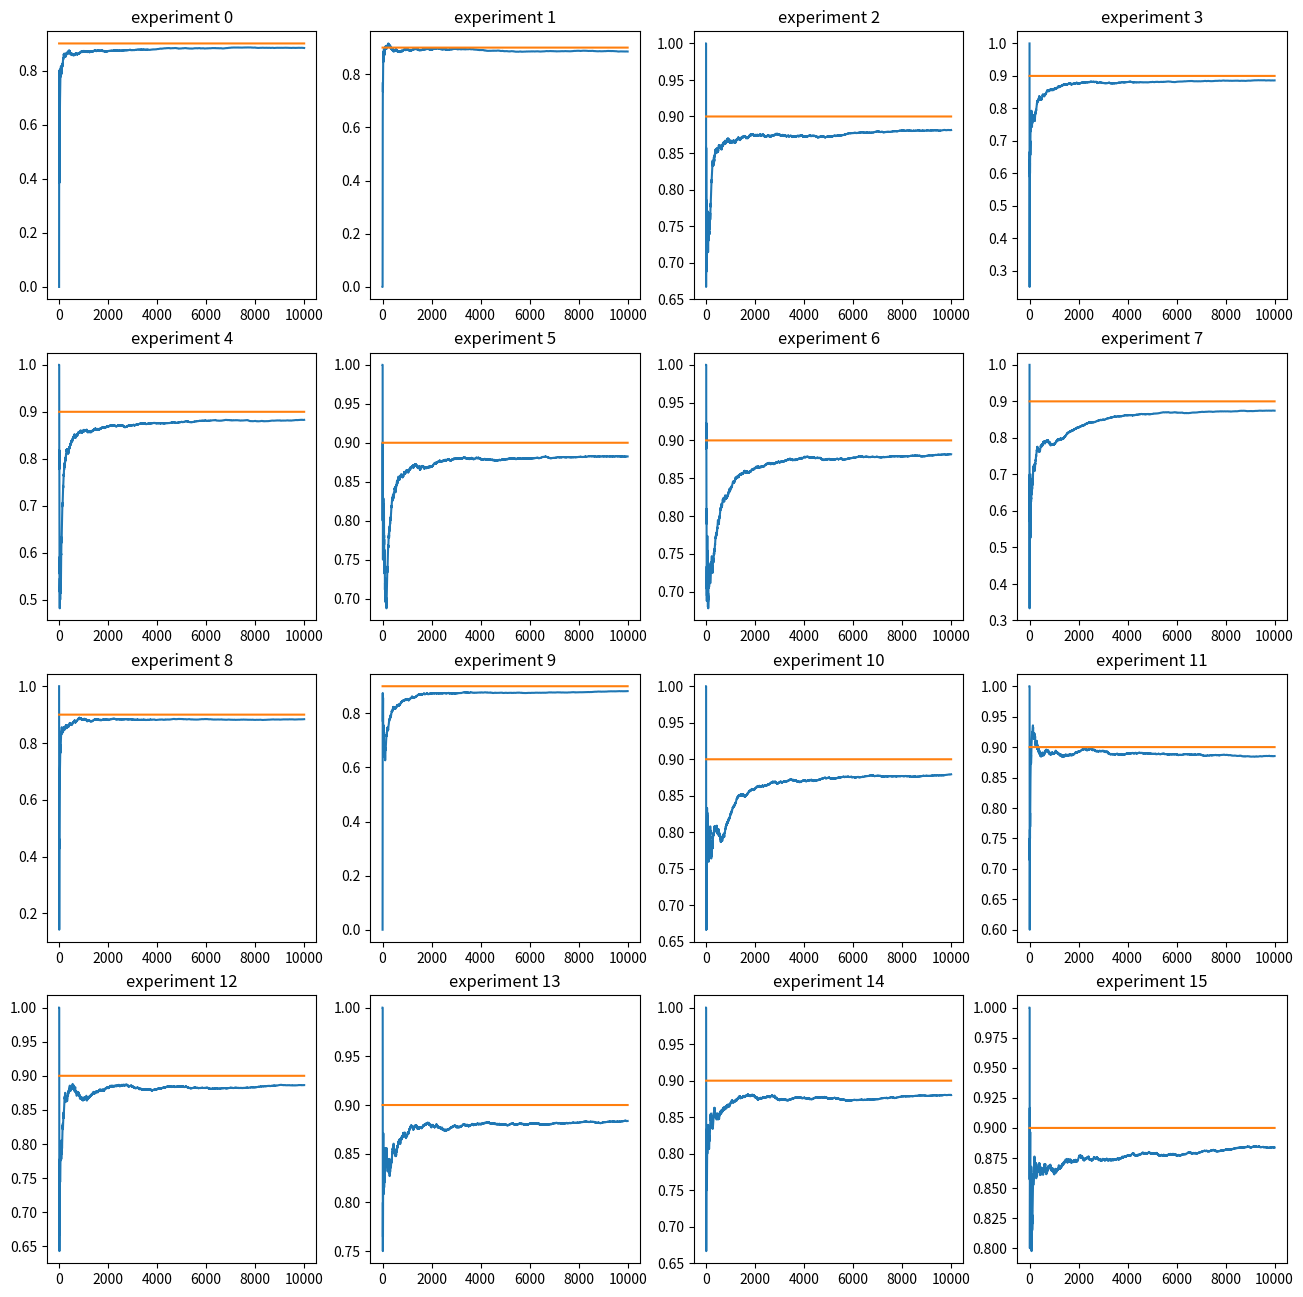

Reproduce this figure in Python.
import numpy as np
from matplotlib import pyplot as plt


class BanditArm:
    def __init__(self, generator):
        self.generator = generator
        self.n_explorations = 0
        self.avg = None

    def pull(self):
        return self.generator()

    def update(self, x):
        self.n_explorations += 1
        if self.avg is not None:
            self.avg = self.avg + (x - self.avg) / self.n_explorations
        else:
            self.avg = x

    def pull_update(self):
        pulled = self.pull()
        self.update(pulled)
        return pulled


def bernoulli(p):
    return 1 if np.random.random() < p else 0


def epsilon_greedy_explore_exploit(bandits_factory, true_best_bandit_id, n_trials, epsilon=0.1, max_explorations=None, initial_explorations_ber_bandit=1, print_results=False):
    # this implementation of epsilon-greedy algorithm use constant epsilon, where us a good approach is to use some
    # epsilon decreasing over time by some strategy, eg 1/n or exponential

    bandits = bandits_factory()
    assert n_trials >= len(bandits) * initial_explorations_ber_bandit
    rewards = []
    n_exporations = 0
    n_exploitations = 0
    true_best_bandit_explotations = 0

    if max_explorations is None:
        max_explorations = n_trials

    for i in range(initial_explorations_ber_bandit):
        for b_i, bandit in enumerate(bandits):
            rewards.append(bandit.pull_update())
            n_exporations += 1
            if b_i == true_best_bandit_id:
                true_best_bandit_explotations += 1
    n_trials = n_trials - n_exporations

    ultimate_best_bandit_id = None
    for i in range(n_trials):
        if ultimate_best_bandit_id is None:
            if bernoulli(epsilon) == 1 or n_exporations == 0:
                # choose bandit randomly
                bandit_id = np.random.choice(len(bandits))
                n_exporations += 1
            else:
                # take best bandit
                bandit_id = np.argmax(np.array([b.avg for b in bandits if b.avg is not None]))
                n_exploitations += 1

            bandit = bandits[bandit_id]
            rewards.append(bandit.pull_update())
            if bandit_id == true_best_bandit_id:
                true_best_bandit_explotations += 1

            if i > max_explorations - 2:
                ultimate_best_bandit_id = np.argmax(np.array([b.avg for b in bandits if b.avg is not None]))
        else:
            rewards.append(bandits[ultimate_best_bandit_id].pull_update())
            n_exploitations += 1
            if ultimate_best_bandit_id == true_best_bandit_id:
                true_best_bandit_explotations += 1

    if print_results:
        print(f'epsilon-greedy win rate: {np.mean(rewards)}')
        print(f'number of explorations: {n_exporations}')
        print(f'number of exploitations: {n_exploitations}')
        print(f'number of true best bandit exploitations: {true_best_bandit_explotations}')

    return rewards, n_exporations, n_exploitations, true_best_bandit_explotations


def plot_experiment_results(experiments_rewards, benchmark):
    plt.figure(figsize=(16, 16))
    for i in range(16):
        rewards = experiments_rewards[i]
        n = len(rewards)
        cumulative_rewards = np.cumsum(rewards)
        win_rates = cumulative_rewards / (np.arange(n) + 1)

        plt.subplot(4, 4, i + 1)
        plt.plot(win_rates)
        plt.plot(np.ones(n) * benchmark)
        plt.title(f'experiment {i}')
    plt.show()


def bandits_generator():
    bandits = []
    bandits.append(BanditArm(lambda: bernoulli(0.7)))
    bandits.append(BanditArm(lambda: bernoulli(0.6)))
    bandits.append(BanditArm(lambda: bernoulli(0.8)))
    bandits.append(BanditArm(lambda: bernoulli(0.9)))
    return bandits


if __name__ == '__main__':
    n_experiments = 100
    n_bandit_pulls = 10000

    reward_avgs = []
    exporations = []
    explotations = []
    true_best_explotations = []

    for i in range(n_experiments):
        print(f'*** experiment {i} ***')
        rewards, explor_count, exploit_count, true_best_exploit_count = epsilon_greedy_explore_exploit(
            bandits_factory=bandits_generator,
            true_best_bandit_id=0,
            n_trials=n_bandit_pulls,
            epsilon=0.1,
            max_explorations=n_bandit_pulls,
            initial_explorations_ber_bandit=0,
            print_results=True)
        reward_avgs.append(rewards)
        exporations.append(explor_count)
        explotations.append(exploit_count)
        true_best_explotations.append(true_best_exploit_count)

    print(f'\n*** SUMMARY AFTER {n_experiments} ***')
    print(f'average epsilon-greedy win rate: {np.mean(reward_avgs)}')
    print(f'average number of explorations: {np.mean(exporations)}')
    print(f'average number of exploitations: {np.mean(explotations)}')
    print(f'average number of true best bandit exploitations: {np.mean(true_best_explotations)}')

    plot_experiment_results(reward_avgs, 0.9)
